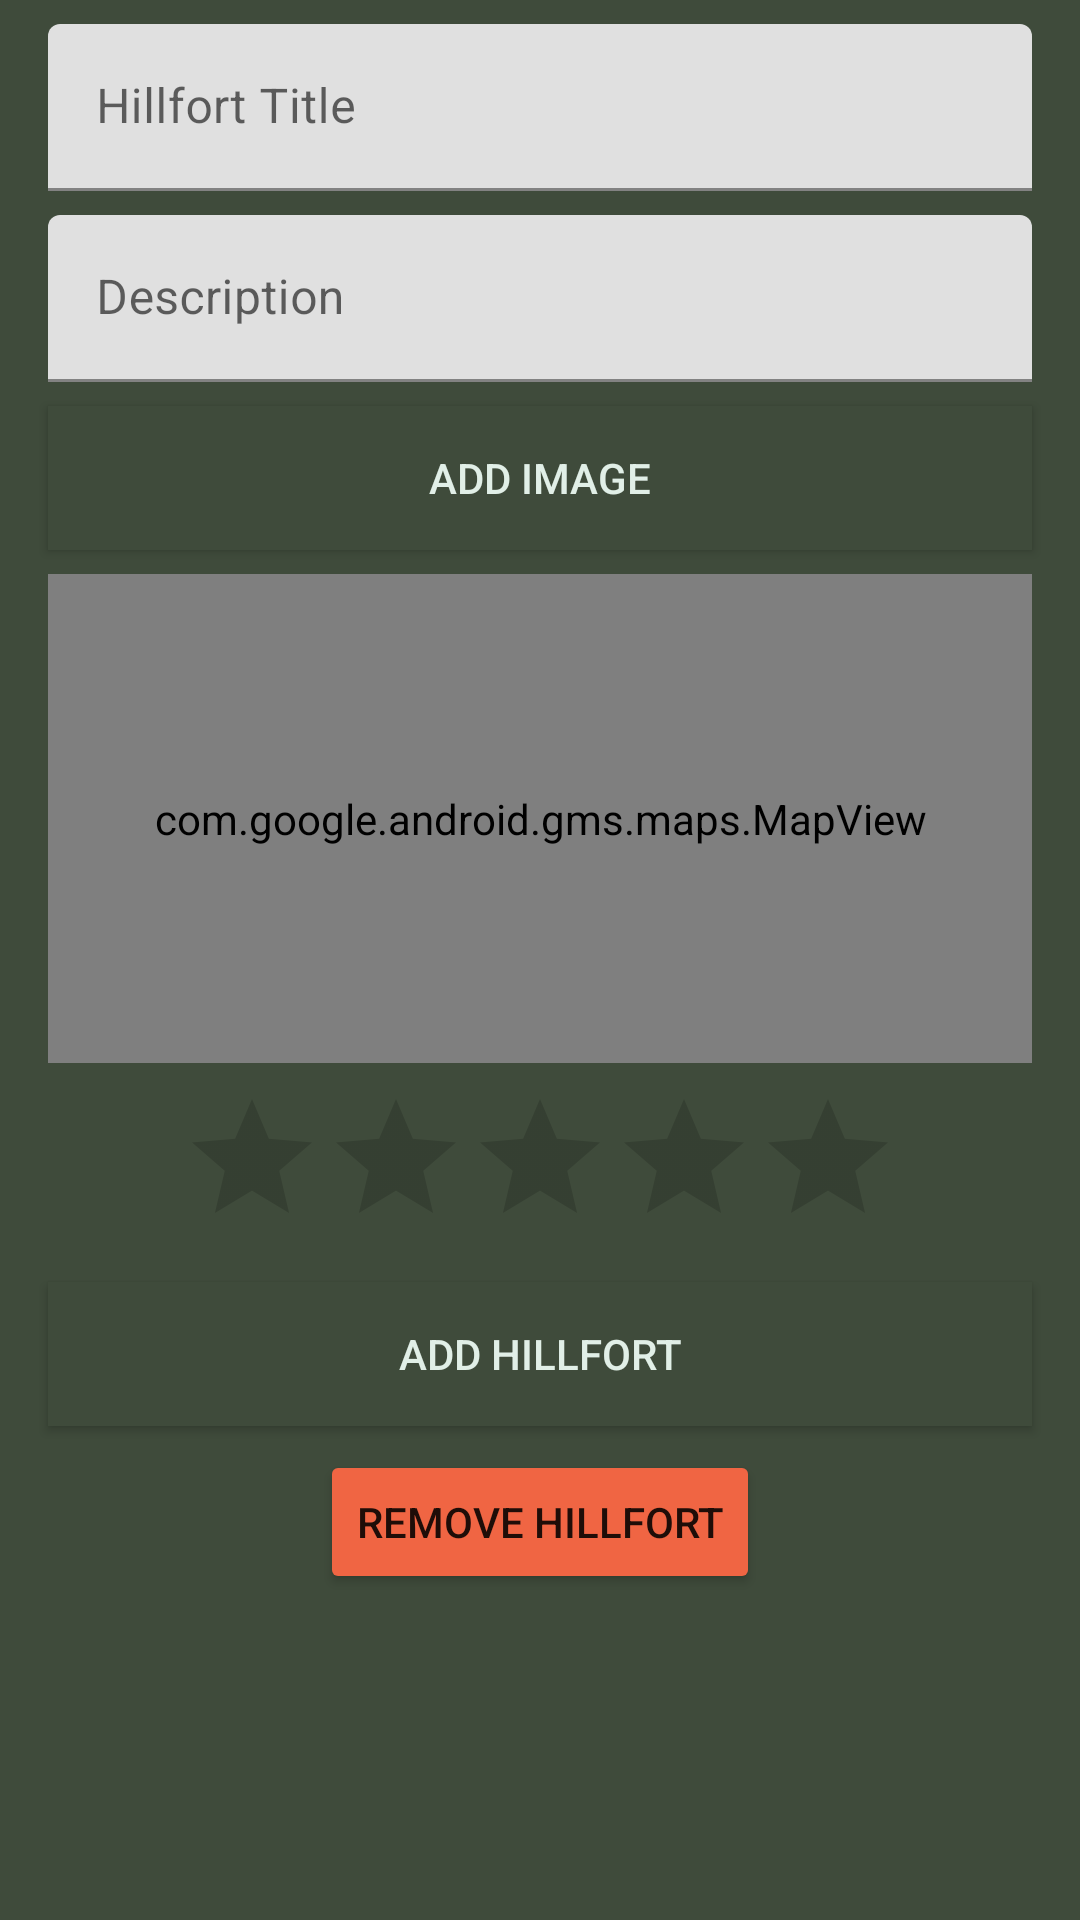

Android layout source for this screen:
<!-- AndroidManifest.xml: application theme AppTheme.Launcher -->
<!-- res/layout/fragment_hillfort.xml -->
<?xml version="1.0" encoding="utf-8"?>
<androidx.constraintlayout.widget.ConstraintLayout
  xmlns:android="http://schemas.android.com/apk/res/android"
  xmlns:app="http://schemas.android.com/apk/res-auto"
  xmlns:tools="http://schemas.android.com/tools"
  android:layout_width="match_parent"
  android:layout_height="match_parent"
  tools:context="views.hillfort.HillfortFragment">

  <androidx.constraintlayout.widget.ConstraintLayout
    android:layout_width="match_parent"
    android:layout_height="600dp"
    android:layout_marginEnd="8dp"
    android:layout_marginStart="8dp"
    app:layout_constraintEnd_toEndOf="parent"
    app:layout_constraintStart_toStartOf="parent"
    app:layout_constraintTop_toTopOf="parent">

    <Button
      android:id="@+id/chooseImage"
      android:layout_width="0dp"
      android:layout_height="wrap_content"
      android:layout_marginStart="8dp"
      android:layout_marginTop="8dp"
      android:layout_marginEnd="8dp"
      android:background="@color/colorPrimaryDark"
      android:text="@string/button_addImage"
      android:textColor="@color/colorPrimary"
      app:layout_constraintEnd_toEndOf="parent"
      app:layout_constraintHorizontal_bias="0.0"
      app:layout_constraintStart_toStartOf="parent"
      app:layout_constraintTop_toBottomOf="@+id/textInputLayout10" />

    <com.google.android.gms.maps.MapView
      android:id="@+id/mapView"
      android:layout_width="0dp"
      android:layout_height="163dp"
      android:layout_marginStart="8dp"
      android:layout_marginTop="8dp"
      android:layout_marginEnd="8dp"
      app:layout_constraintEnd_toEndOf="parent"
      app:layout_constraintStart_toStartOf="parent"
      app:layout_constraintTop_toBottomOf="@+id/chooseImage" />

    <Button
      android:id="@+id/btnAdd"
      android:layout_width="0dp"
      android:layout_height="wrap_content"
      android:layout_marginStart="8dp"
      android:layout_marginTop="8dp"
      android:layout_marginEnd="8dp"
      android:background="@color/colorPrimaryDark"
      android:text="@string/button_addHillFort"
      android:textColor="@color/colorPrimary"
      app:layout_constraintEnd_toEndOf="parent"
      app:layout_constraintHorizontal_bias="0.0"
      app:layout_constraintStart_toStartOf="parent"
      app:layout_constraintTop_toBottomOf="@+id/ratingBarAdd" />

    <Button
      android:id="@+id/btnDelete"
      android:layout_width="wrap_content"
      android:layout_height="wrap_content"
      android:layout_marginStart="8dp"
      android:layout_marginTop="8dp"
      android:layout_marginEnd="8dp"
      android:backgroundTint="@color/colorDanger"
      android:text="@string/button_deleteHillfort"
      app:layout_constraintEnd_toEndOf="parent"
      app:layout_constraintStart_toStartOf="parent"
      app:layout_constraintTop_toBottomOf="@+id/btnAdd" />

    <com.google.android.material.textfield.TextInputLayout
      android:id="@+id/textInputLayout9"
      android:layout_width="0dp"
      android:layout_height="wrap_content"
      android:layout_marginStart="8dp"
      android:layout_marginTop="8dp"
      android:layout_marginEnd="8dp"
      app:layout_constraintEnd_toEndOf="parent"
      app:layout_constraintStart_toStartOf="parent"
      app:layout_constraintTop_toTopOf="parent">

      <com.google.android.material.textfield.TextInputEditText
        android:id="@+id/hillfortName"
        android:layout_width="match_parent"
        android:layout_height="wrap_content"
        android:hint="@string/hint_HillFortTitle" />
    </com.google.android.material.textfield.TextInputLayout>

    <com.google.android.material.textfield.TextInputLayout
      android:id="@+id/textInputLayout10"
      android:layout_width="0dp"
      android:layout_height="wrap_content"
      android:layout_marginStart="8dp"
      android:layout_marginTop="8dp"
      android:layout_marginEnd="8dp"
      app:layout_constraintEnd_toEndOf="parent"
      app:layout_constraintStart_toStartOf="parent"
      app:layout_constraintTop_toBottomOf="@+id/textInputLayout9">

      <com.google.android.material.textfield.TextInputEditText
        android:id="@+id/description"
        android:layout_width="match_parent"
        android:layout_height="wrap_content"
        android:hint="@string/hint_HillFortDescription" />
    </com.google.android.material.textfield.TextInputLayout>

    <RatingBar
      android:id="@+id/ratingBarAdd"
      android:layout_width="wrap_content"
      android:layout_height="wrap_content"
      android:layout_marginStart="8dp"
      android:layout_marginTop="8dp"
      android:layout_marginEnd="8dp"
      app:layout_constraintEnd_toEndOf="parent"
      app:layout_constraintStart_toStartOf="parent"
      app:layout_constraintTop_toBottomOf="@+id/mapView" />

  </androidx.constraintlayout.widget.ConstraintLayout>

</androidx.constraintlayout.widget.ConstraintLayout>
<!-- resources referenced by this layout -->
<resources>
  <color name="colorDanger">#f06543</color>
  <color name="colorPrimary">#e1efe7</color>
  <color name="colorPrimaryDark">#3f4b3b</color>
  <string name="button_addHillFort">Add HillFort</string>
  <string name="button_addImage"> Add Image</string>
  <string name="button_deleteHillfort">Remove Hillfort</string>
  <string name="hint_HillFortDescription">Description</string>
  <string name="hint_HillFortTitle">Hillfort Title</string>
  <style name="AppTheme.Launcher">
        <item name="android:windowBackground">@drawable/launch_drawable</item>
      </style>
  <!-- drawable launch_drawable (drawable) -->
  <?xml version="1.0" encoding="utf-8"?>
  <layer-list xmlns:android="http://schemas.android.com/apk/res/android" android:opacity="opaque">
  
    
    <item android:drawable="@color/colorPrimaryDark"/>
  
    
    <item>
      <bitmap
        android:src="@drawable/fort"
        android:gravity="center"/>
    </item>
  
  </layer-list>
  <!-- drawable fort: png bitmap (drawable, 10286 bytes) -->
</resources>
